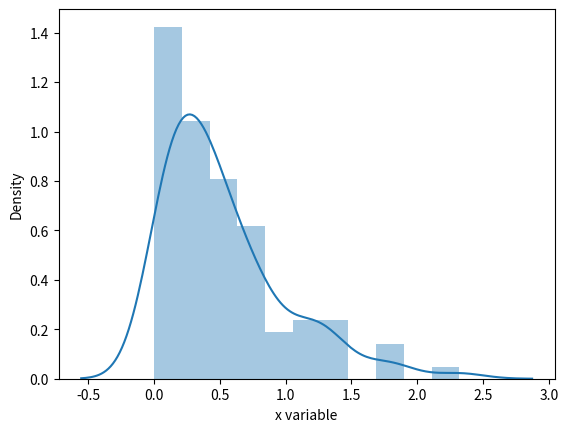

This figure's Python source: (Note: this script raises an exception after producing the figure.)
import matplotlib.pyplot as pyplot
import seaborn as sns
import pandas as pd
import numpy as numpy
#Distribuciones
from scipy.stats import uniform, expon

class P3:

  tamaño_muestra = 1000
  muestra = None
  media = None
  desvio_estandar = None
  varianza = None
  muestra_exponencial = []

  def get_muestra(self):
    return self.muestra

  def get_media(self, _muestra):
    self.media = numpy.mean(_muestra)
    return self.media

  def get_desvio_estandar(self, _muestra):
    self.desvio_estandar = numpy.nanstd(_muestra)
    return self.desvio_estandar

  def get_varianza(self, _muestra):
    self.varianza = numpy.var(_muestra)
    return self.varianza

  def unifrome(self, min, max):
    self.muestra = uniform.rvs(size=self.tamaño_muestra, loc=min, scale=max)
    print("muestra: ")
    print(self.muestra)
    print("media: " + str(self.get_media(self.muestra)))
    print("desvio estandar: " + str(self.get_desvio_estandar(self.muestra)))
    print("varianza: " + str(self.get_varianza(self.muestra)))

    _file = open("muestra_3.txt", "w+")
    _muestra = str(self.muestra)
    _file.write(_muestra)    
    _file.close()

    x = pd.Series(self.muestra, name="x variable")
    ax = sns.distplot(x)
    pyplot.savefig('punto3_graph/uniforme.png')

  def transform_to_exponencial(self, _muestra):
    for x in _muestra:
      self.muestra_exponencial.append(-0.125 * numpy.log(x))

    x = pd.Series(self.muestra_exponencial, name="x variable")
    ax = sns.distplot(x)
    pyplot.savefig('punto3_graph/inciso_b.png') 

  '''inciso c y d'''
  def exponencial(self, beta, _tamaño_muestra):
    muestra_c = expon.rvs(scale=beta, size=_tamaño_muestra)
    media = self.get_media(muestra_c)
    desvio_estandar = self.get_desvio_estandar(muestra_c)
    varianza =  self.get_varianza(muestra_c)
    print("muestra: ")
    print(muestra_c)
    print("media: " + str(media))
    print("desvio estandar: " + str(desvio_estandar))
    print("varianza: " + str(varianza))
    x = pd.Series(muestra_c, name="x variable")
    ax = sns.distplot(x)
    pyplot.savefig('punto3_graph/inciso_c.png')  


p3 = P3()
#inciso a y b
#p3.unifrome(0,1)
#p3.transform_to_exponencial(p3.get_muestra())

#inciso c
#p3.exponencial(0.5, 1000)
#inciso d
p3.exponencial(0.5, 100)
